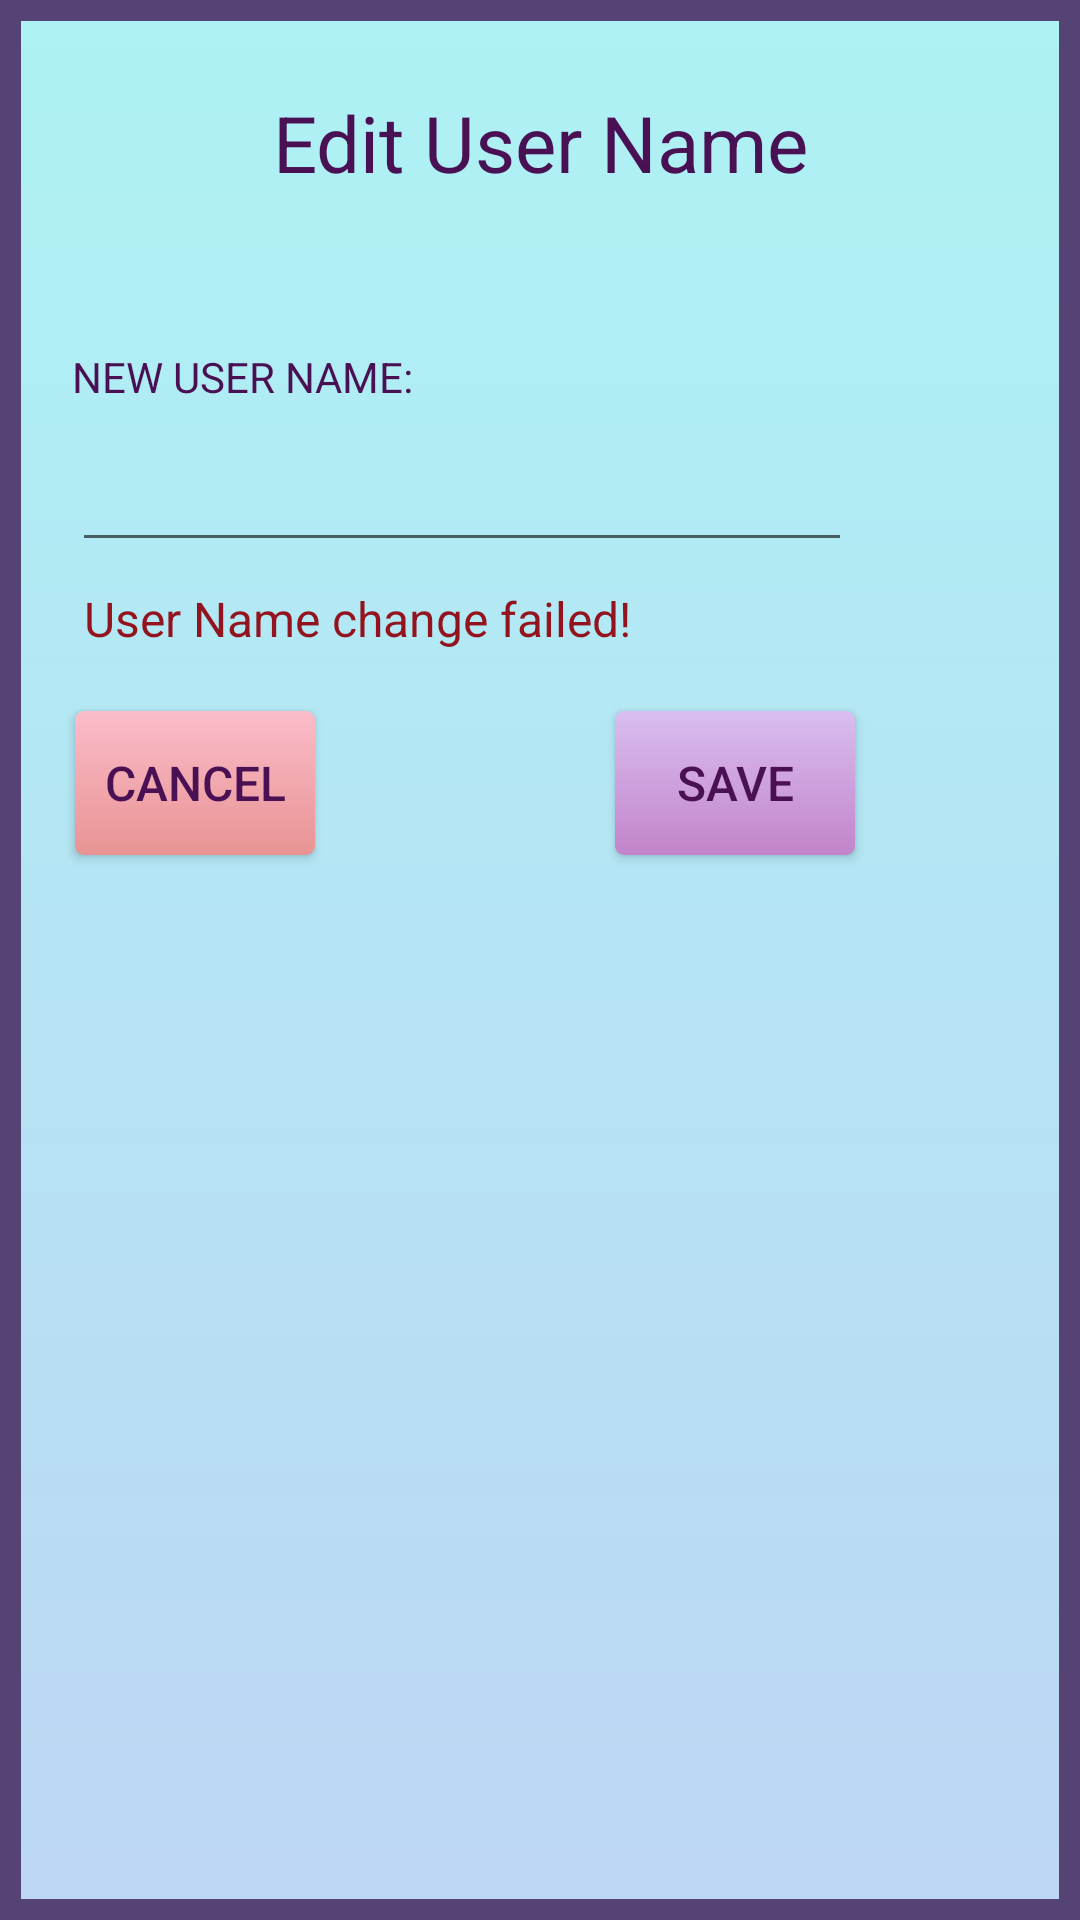

Android layout source for this screen:
<!-- AndroidManifest.xml: application theme AppTheme -->
<!-- res/layout/dialog_edit_user_name.xml -->
<?xml version="1.0" encoding="utf-8"?>
<LinearLayout xmlns:android="http://schemas.android.com/apk/res/android"
    xmlns:app="http://schemas.android.com/apk/res-auto"
    android:id="@+id/edit_name"
    android:layout_width="wrap_content"
    android:layout_height="wrap_content"
    android:layout_gravity="center"
    android:orientation="vertical"
    android:background="@drawable/dialog_background">

    <TextView
        android:id="@+id/tvtitle"
        android:layout_width="match_parent"
        android:layout_height="wrap_content"
        android:layout_marginTop="30dp"
        android:text="@string/edit_user_name"
        android:textAlignment="center"
        android:textSize="26sp" />

    <TextView
        android:layout_width="wrap_content"
        android:layout_height="40dp"
        android:layout_marginStart="24dp"
        android:layout_marginTop="30dp"
        android:layout_marginEnd="30dp"
        android:gravity="bottom"
        android:text="@string/new_user_name" />


    <com.google.android.material.textfield.TextInputLayout
        android:id="@+id/etUserName"
        android:layout_width="260dp"
        android:layout_height="wrap_content"
        android:layout_marginStart="24dp"
        android:layout_marginEnd="30dp"
        android:textSize="24sp"
        app:startIconDrawable="@drawable/ic_baseline_person_outline_24"
        app:endIconMode="clear_text"
        >

        <com.google.android.material.textfield.TextInputEditText
            android:id="@+id/editTextLoginName"
            android:layout_width="match_parent"
            android:layout_height="wrap_content"
            android:inputType="text" />

    </com.google.android.material.textfield.TextInputLayout>

    <TextView
        android:id="@+id/errorText"
        android:layout_width="match_parent"
        android:layout_height="wrap_content"
        android:textColor="#93131E"
        android:textSize="16sp"
        android:layout_marginStart="28dp"
        android:layout_marginTop="8dp"
        android:layout_marginEnd="30dp"
        android:text="@string/user_name_change_failed" />

    <LinearLayout
        android:layout_width="match_parent"
        android:layout_height="wrap_content"
        android:orientation="horizontal"
        >

        <Button
            android:id="@+id/btnCancel"
            android:layout_width="80dp"
            android:layout_marginStart="25dp"
            android:layout_height="wrap_content"
            android:background="@drawable/cancel_button"
            android:text="@string/cancel"
            android:layout_marginTop="20dp"
            android:textSize="16sp" />

        <Button
            android:id="@+id/btnSave"
            android:layout_width="80dp"
            android:layout_height="wrap_content"
            android:layout_marginStart="100dp"
            android:layout_marginTop="20dp"
            android:layout_marginBottom="40dp"
            android:background="@drawable/save_button"
            android:text="@string/save"
            android:textSize="16sp" />

    </LinearLayout>

</LinearLayout>
<!-- resources referenced by this layout -->
<resources>
  <!-- drawable cancel_button (drawable) -->
  <?xml version="1.0" encoding="utf-8"?>
  <shape xmlns:android="http://schemas.android.com/apk/res/android"
      android:shape="rectangle">
      <gradient
          android:startColor="#FBBDCA"
          android:endColor="#E89393"
          android:angle="270" />
      <corners android:radius="3dp" />
      <stroke android:width="0dp" android:color="#D8B6DD" />
  </shape>
  <!-- drawable dialog_background (drawable) -->
  <?xml version="1.0" encoding="utf-8"?>
  <shape xmlns:android="http://schemas.android.com/apk/res/android"
      android:shape="rectangle">
      <gradient
          android:startColor="#ADF2F4"
          android:endColor="#BDD6F4"
          android:angle="270" />
  
      <stroke android:width="7dp" android:color="#564375" />
  </shape>
  <!-- drawable save_button (drawable) -->
  <?xml version="1.0" encoding="utf-8"?>
  <shape xmlns:android="http://schemas.android.com/apk/res/android"
      android:shape="rectangle">
      <gradient
          android:startColor="#D9BEF1"
          android:endColor="#C384CA"
          android:angle="270" />
      <corners android:radius="3dp" />
      <stroke android:width="0dp" android:color="#B82899" />
  </shape>
  <string name="cancel">cancel</string>
  <string name="edit_user_name">  Edit User Name</string>
  <string name="new_user_name">NEW USER NAME:</string>
  <string name="save">Save</string>
  <string name="user_name_change_failed">User Name change failed!</string>
  <style name="AppTheme" parent="Theme.AppCompat.Light.NoActionBar">
          
          <item name="colorPrimary">#5F3467</item>
          <item name="colorPrimaryDark">#3B2A4C</item>
          <item name="colorAccent">#9C27B0</item>
          <item name="android:textColor">#491053</item>
          <item name="android:itemBackground">#E7D4F3</item>
      </style>
</resources>
